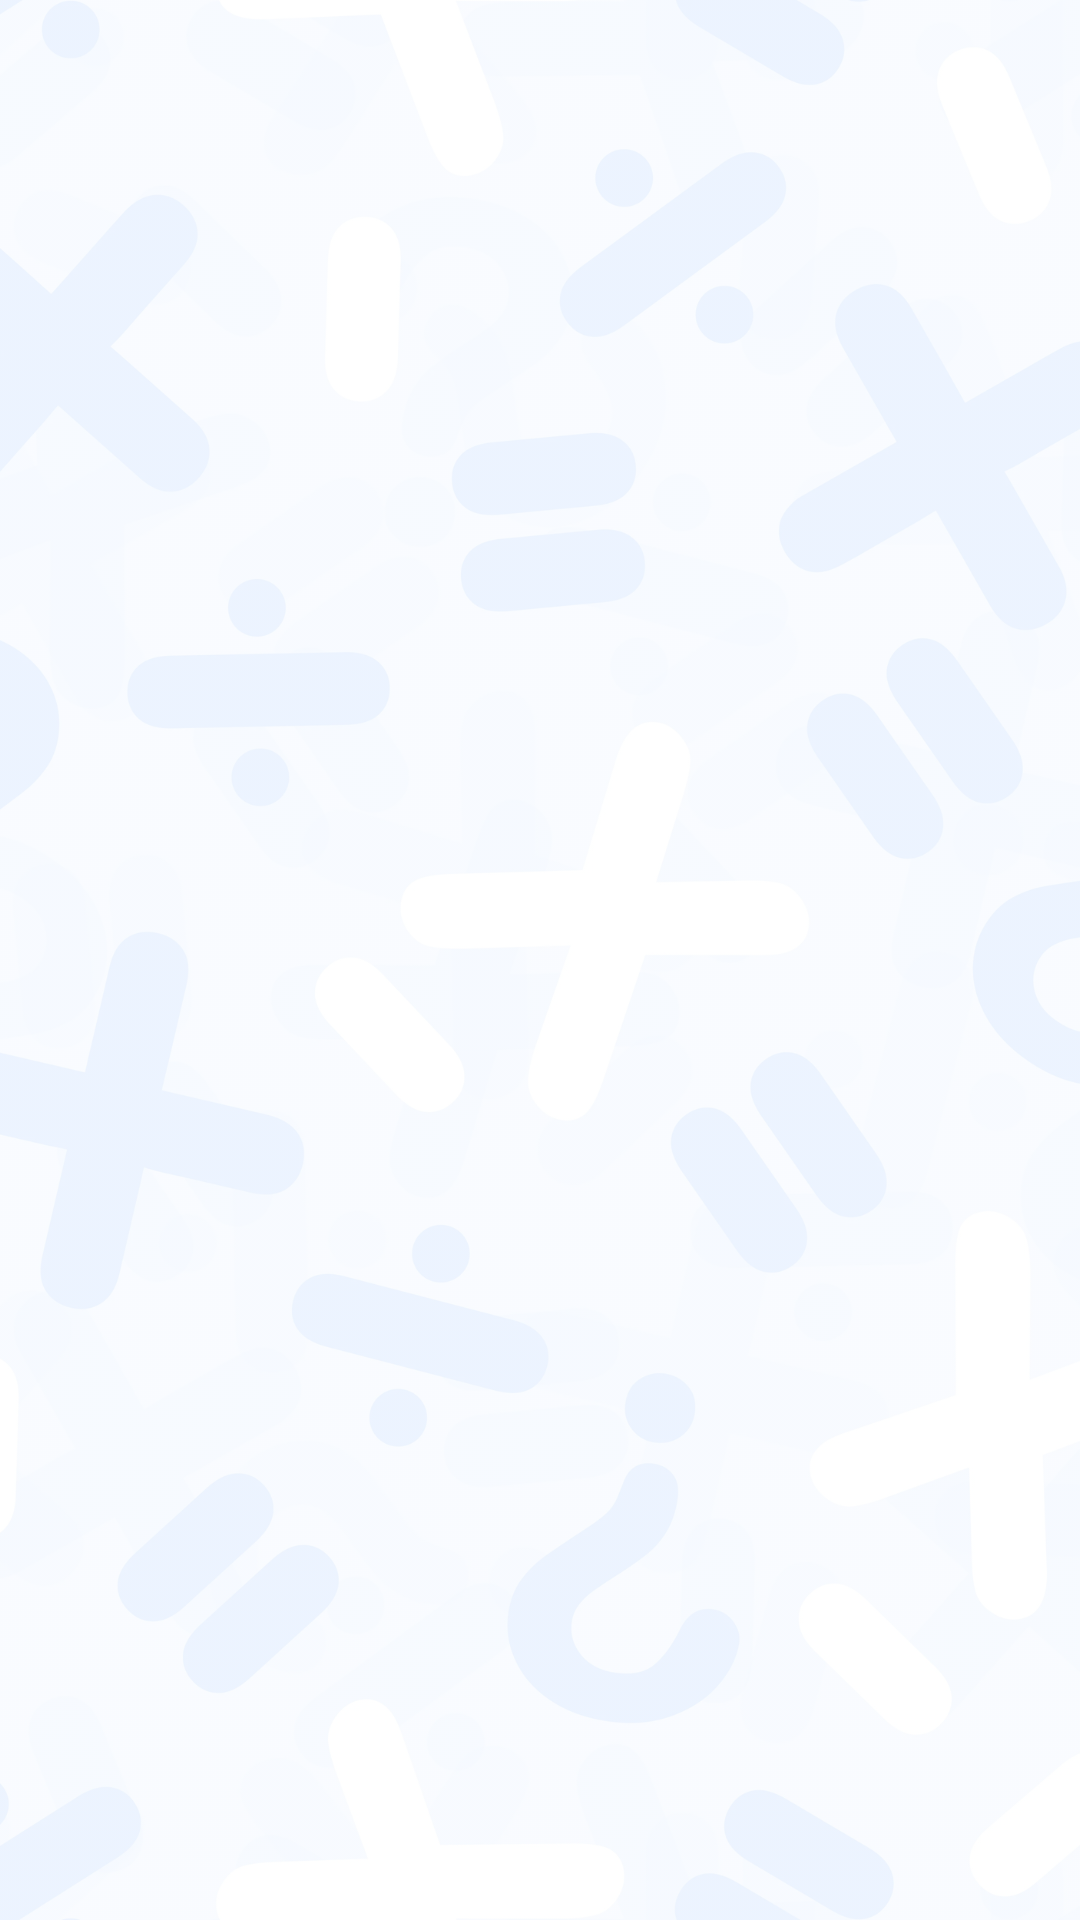

Layout XML and referenced resources for this Android screen:
<!-- AndroidManifest.xml: application theme Theme.RPN -->
<!-- res/layout/multi_include_background.xml -->
<?xml version="1.0" encoding="utf-8"?>
<ImageView
    xmlns:android="http://schemas.android.com/apk/res/android"
    android:layout_width="match_parent"
    android:layout_height="match_parent"
    android:src="@drawable/operators_background"
    android:contentDescription="@string/background_image"
    android:scaleType="centerCrop"
    android:alpha=".2"
    />
<!-- resources referenced by this layout -->
<resources>
  <!-- drawable operators_background: webp bitmap (drawable-hdpi, 614914 bytes) -->
  <string name="background_image">background image</string>
  <style name="Theme.RPN" parent="Theme.MaterialComponents.DayNight.DarkActionBar">
          
          <item name="colorPrimary">@color/primaryColor</item>
          <item name="colorPrimaryVariant">@color/primaryLightColor</item>
          <item name="colorOnPrimary">@color/primaryTextColor</item>
          
          <item name="colorSecondary">@color/secondaryColor</item>
          <item name="colorSecondaryVariant">@color/secondaryLightColor</item>
          <item name="colorOnSecondary">@color/secondaryTextColor</item>
          
          <item name="android:statusBarColor" tools:targetApi="l">?attr/colorPrimaryVariant</item>
          
      </style>
  <color name="primaryColor">#00796b</color>
  <color name="primaryLightColor">#48a999</color>
  <color name="primaryTextColor">#ffffff</color>
  <color name="secondaryColor">#37474f</color>
  <color name="secondaryLightColor">#62727b</color>
  <color name="secondaryTextColor">#ffffff</color>
</resources>
